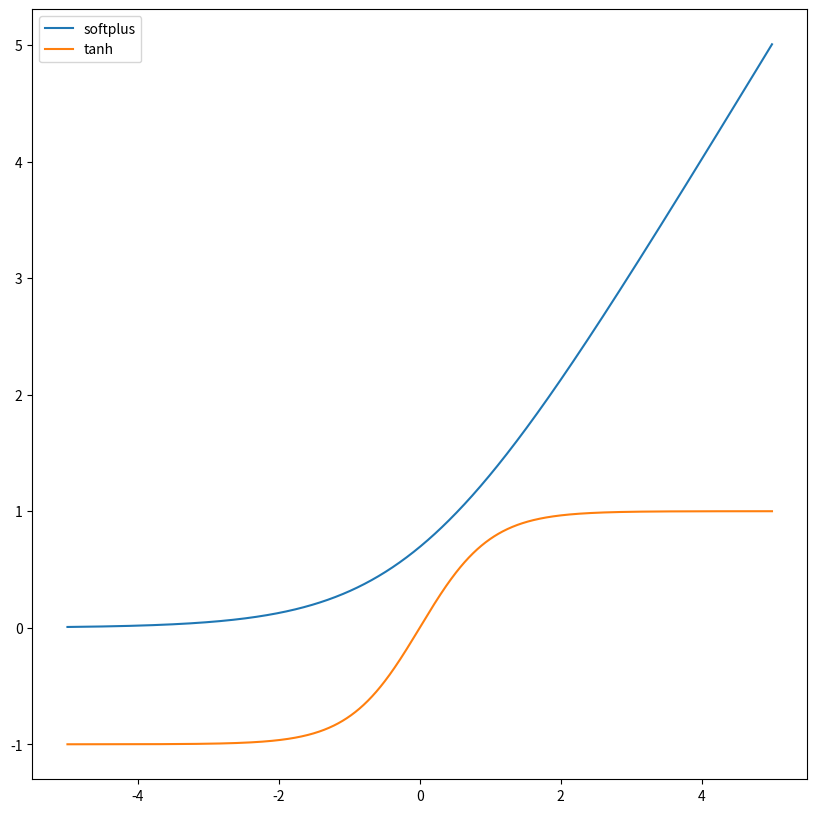

Here is the Python script that generated this plot:
import numpy as np
import matplotlib.pyplot as plt

x = np.linspace(start = -5, stop = 5, num=1000)

def softplus(x : float) -> float:
    return np.log(np.exp(x)+1)

def tanh(x : float) -> float:
    return (np.exp(x)-np.exp(-x))/(np.exp(x)+np.exp(-x))

softplus_values = softplus(x)
tanh_values = tanh(x)


fig = plt.figure(figsize=(10, 10), dpi = 200)
ax = fig.add_subplot(111)
ax.plot(x, softplus_values, label="softplus")
ax.plot(x, tanh_values, label="tanh")
ax.legend(loc="upper left")
plt.savefig("activation_functions_base.png")
